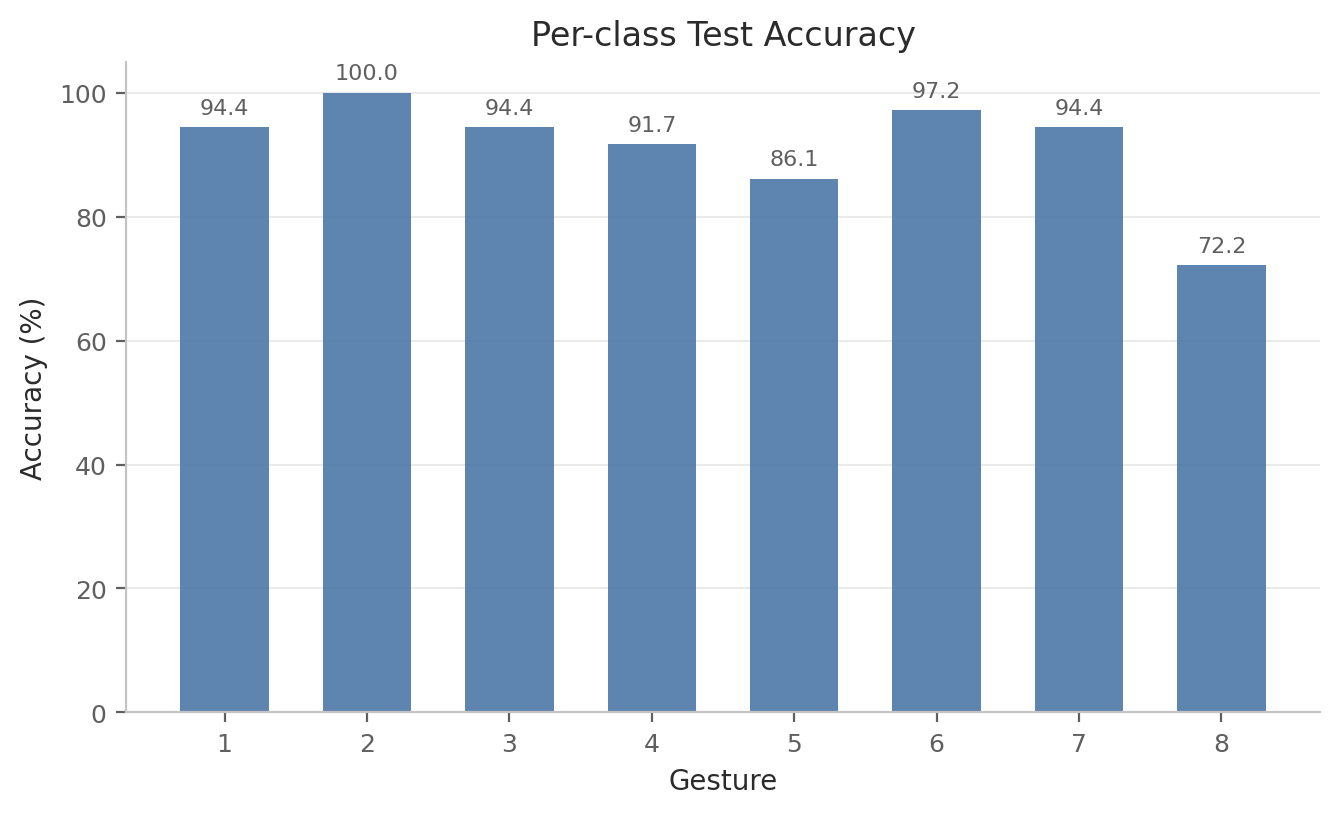

Values plotted in this chart, from the file beside it:
label, gesture_id, accuracy, precision, recall, f1, support
0, 1, 0.9444, 0.9189, 0.9444, 0.9315, 36
1, 2, 1.0, 0.9231, 1.0, 0.96, 36
2, 3, 0.9444, 0.9189, 0.9444, 0.9315, 36
3, 4, 0.9167, 0.8684, 0.9167, 0.8919, 36
4, 5, 0.8611, 0.8857, 0.8611, 0.8732, 36
5, 6, 0.9722, 0.9459, 0.9722, 0.9589, 36
6, 7, 0.9444, 0.9189, 0.9444, 0.9315, 36
7, 8, 0.7222, 0.9286, 0.7222, 0.8125, 36
